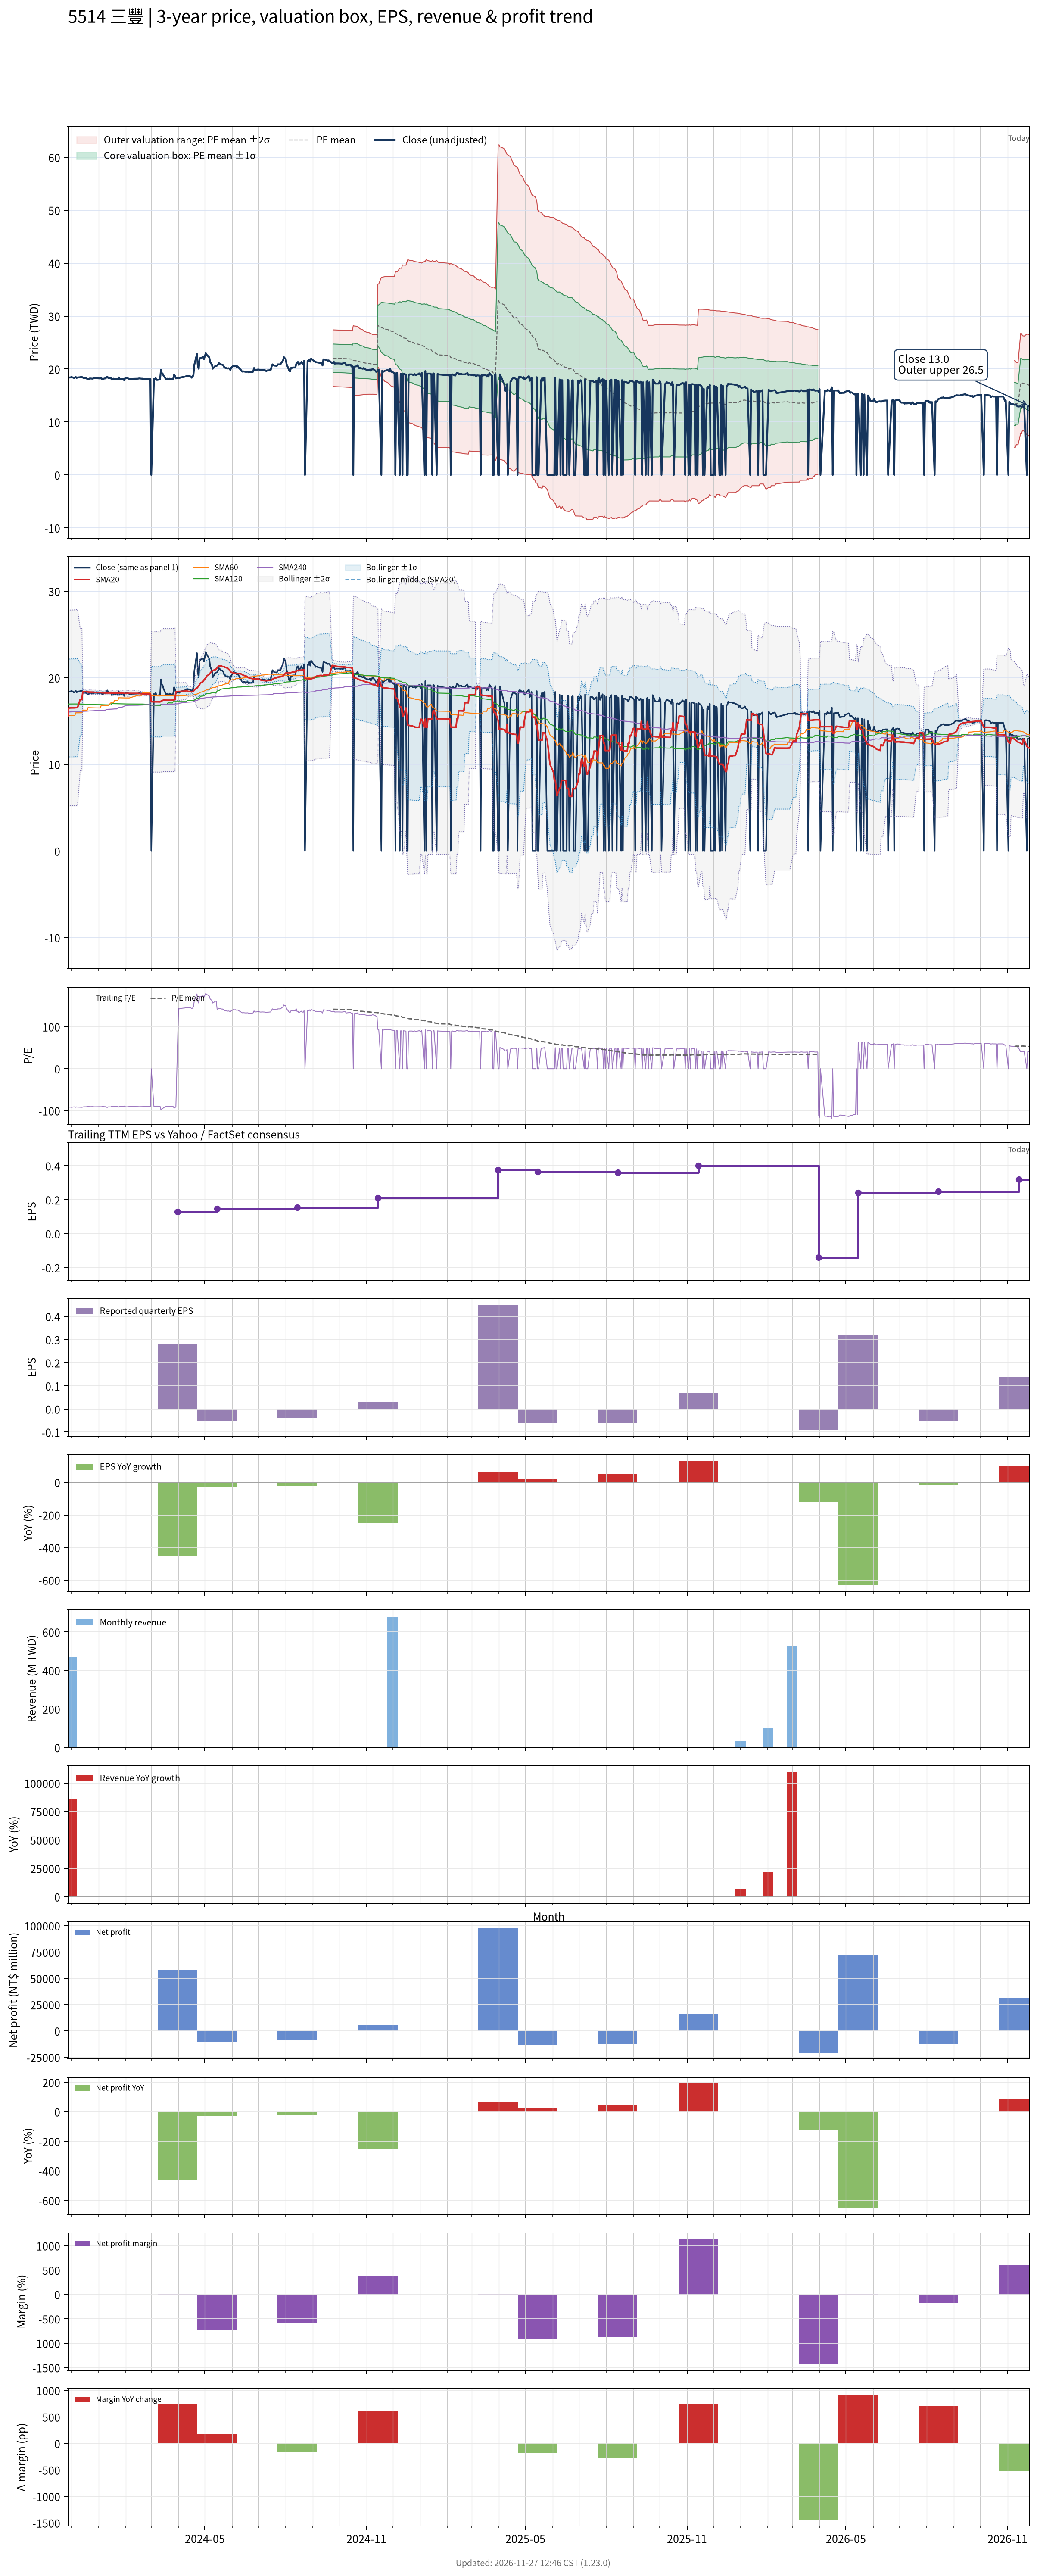

The data file committed next to this chart (first rows):
# chart-version: skill-stock-dynamic-val…
date, close, available_date, period_end, eps, ttm_eps, pe, pe_mean, pe_std, price_m2, price_m1, price_mean, price_p1, price_p2, forward_eps, forward_pe, forward_pe_mean, forward_pe_std, forward_price_m2, forward_price_m1, forward_price_mean, forward_price_p1, forward_price_p2, sma20
2023-11-27, 18.32, 2023-11-14, 2023-09-30, -0.02, -0.2015, -90.91, , , , , , , , , , , , , , , , , 15.59
2023-11-28, 18.36, 2023-11-14, 2023-09-30, -0.02, -0.2015, -91.14, , , , , , , , , , , , , , , , , 16.51
2023-11-29, 18.41, 2023-11-14, 2023-09-30, -0.02, -0.2015, -91.36, , , , , , , , , , , , , , , , , 16.51
2023-11-30, 18.41, 2023-11-14, 2023-09-30, -0.02, -0.2015, -91.36, , , , , , , , , , , , , , , , , 16.52
2023-12-01, 18.5, 2023-11-14, 2023-09-30, -0.02, -0.2015, -91.82, , , , , , , , , , , , , , , , , 16.52
2023-12-04, 18.32, 2023-11-14, 2023-09-30, -0.02, -0.2015, -90.91, , , , , , , , , , , , , , , , , 16.53
2023-12-05, 18.36, 2023-11-14, 2023-09-30, -0.02, -0.2015, -91.14, , , , , , , , , , , , , , , , , 16.53
2023-12-06, 18.5, 2023-11-14, 2023-09-30, -0.02, -0.2015, -91.82, , , , , , , , , , , , , , , , , 16.55
2023-12-07, 18.32, 2023-11-14, 2023-09-30, -0.02, -0.2015, -90.91, , , , , , , , , , , , , , , , , 16.55
2023-12-08, 18.41, 2023-11-14, 2023-09-30, -0.02, -0.2015, -91.36, , , , , , , , , , , , , , , , , 16.56
2023-12-11, 18.45, 2023-11-14, 2023-09-30, -0.02, -0.2015, -91.59, , , , , , , , , , , , , , , , , 17.48
2023-12-12, 18.5, 2023-11-14, 2023-09-30, -0.02, -0.2015, -91.82, , , , , , , , , , , , , , , , , 17.49
2023-12-13, 18.5, 2023-11-14, 2023-09-30, -0.02, -0.2015, -91.82, , , , , , , , , , , , , , , , , 17.49
2023-12-14, 18.41, 2023-11-14, 2023-09-30, -0.02, -0.2015, -91.36, , , , , , , , , , , , , , , , , 18.41
2023-12-15, 18.27, 2023-11-14, 2023-09-30, -0.02, -0.2015, -90.68, , , , , , , , , , , , , , , , , 18.4
2023-12-18, 18.27, 2023-11-14, 2023-09-30, -0.02, -0.2015, -90.68, , , , , , , , , , , , , , , , , 18.39
2023-12-19, 18.13, 2023-11-14, 2023-09-30, -0.02, -0.2015, -90, , , , , , , , , , , , , , , , , 18.37
2023-12-20, 18.13, 2023-11-14, 2023-09-30, -0.02, -0.2015, -90, , , , , , , , , , , , , , , , , 18.35
2023-12-21, 18.13, 2023-11-14, 2023-09-30, -0.02, -0.2015, -90, , , , , , , , , , , , , , , , , 18.34
2023-12-22, 18.22, 2023-11-14, 2023-09-30, -0.02, -0.2015, -90.45, , , , , , , , , , , , , , , , , 18.34
2023-12-25, 18.18, 2023-11-14, 2023-09-30, -0.02, -0.2015, -90.23, , , , , , , , , , , , , , , , , 18.34
2023-12-26, 18.22, 2023-11-14, 2023-09-30, -0.02, -0.2015, -90.45, , , , , , , , , , , , , , , , , 18.33
2023-12-27, 18.27, 2023-11-14, 2023-09-30, -0.02, -0.2015, -90.68, , , , , , , , , , , , , , , , , 18.32
2023-12-28, 18.27, 2023-11-14, 2023-09-30, -0.02, -0.2015, -90.68, , , , , , , , , , , , , , , , , 18.32
2023-12-29, 18.27, 2023-11-14, 2023-09-30, -0.02, -0.2015, -90.68, , , , , , , , , , , , , , , , , 18.31
2024-01-02, 18.22, 2023-11-14, 2023-09-30, -0.02, -0.2015, -90.45, , , , , , , , , , , , , , , , , 18.3
2024-01-03, 18.22, 2023-11-14, 2023-09-30, -0.02, -0.2015, -90.45, , , , , , , , , , , , , , , , , 18.29
2024-01-04, 18.32, 2023-11-14, 2023-09-30, -0.02, -0.2015, -90.91, , , , , , , , , , , , , , , , , 18.29
2024-01-05, 18.09, 2023-11-14, 2023-09-30, -0.02, -0.2015, -89.77, , , , , , , , , , , , , , , , , 18.27
2024-01-08, 18.22, 2023-11-14, 2023-09-30, -0.02, -0.2015, -90.45, , , , , , , , , , , , , , , , , 18.26
2024-01-09, 18.22, 2023-11-14, 2023-09-30, -0.02, -0.2015, -90.45, , , , , , , , , , , , , , , , , 18.25
2024-01-10, 18.5, 2023-11-14, 2023-09-30, -0.02, -0.2015, -91.82, , , , , , , , , , , , , , , , , 18.25
2024-01-11, 18.54, 2023-11-14, 2023-09-30, -0.02, -0.2015, -92.05, , , , , , , , , , , , , , , , , 18.26
2024-01-12, 18.32, 2023-11-14, 2023-09-30, -0.02, -0.2015, -90.91, , , , , , , , , , , , , , , , , 18.25
2024-01-15, 18.32, 2023-11-14, 2023-09-30, -0.02, -0.2015, -90.91, , , , , , , , , , , , , , , , , 18.25
2024-01-16, 17.99, 2023-11-14, 2023-09-30, -0.02, -0.2015, -89.32, , , , , , , , , , , , , , , , , 18.24
2024-01-17, 18.04, 2023-11-14, 2023-09-30, -0.02, -0.2015, -89.55, , , , , , , , , , , , , , , , , 18.23
2024-01-18, 18.18, 2023-11-14, 2023-09-30, -0.02, -0.2015, -90.23, , , , , , , , , , , , , , , , , 18.24
2024-01-19, 18.13, 2023-11-14, 2023-09-30, -0.02, -0.2015, -90, , , , , , , , , , , , , , , , , 18.24
2024-01-22, 18.13, 2023-11-14, 2023-09-30, -0.02, -0.2015, -90, , , , , , , , , , , , , , , , , 18.23
2024-01-23, 18.04, 2023-11-14, 2023-09-30, -0.02, -0.2015, -89.55, , , , , , , , , , , , , , , , , 18.23
2024-01-24, 18.41, 2023-11-14, 2023-09-30, -0.02, -0.2015, -91.36, , , , , , , , , , , , , , , , , 18.23
2024-01-25, 18.13, 2023-11-14, 2023-09-30, -0.02, -0.2015, -90, , , , , , , , , , , , , , , , , 18.23
2024-01-26, 18.04, 2023-11-14, 2023-09-30, -0.02, -0.2015, -89.55, , , , , , , , , , , , , , , , , 18.22
2024-01-29, 18.13, 2023-11-14, 2023-09-30, -0.02, -0.2015, -90, , , , , , , , , , , , , , , , , 18.21
2024-01-30, 17.9, 2023-11-14, 2023-09-30, -0.02, -0.2015, -88.86, , , , , , , , , , , , , , , , , 18.19
2024-01-31, 18.22, 2023-11-14, 2023-09-30, -0.02, -0.2015, -90.45, , , , , , , , , , , , , , , , , 18.19
2024-02-01, 18.22, 2023-11-14, 2023-09-30, -0.02, -0.2015, -90.45, , , , , , , , , , , , , , , , , 18.19
2024-02-02, 18.32, 2023-11-14, 2023-09-30, -0.02, -0.2015, -90.91, , , , , , , , , , , , , , , , , 18.2
2024-02-05, 18.13, 2023-11-14, 2023-09-30, -0.02, -0.2015, -90, , , , , , , , , , , , , , , , , 18.2
2024-02-15, 18.18, 2023-11-14, 2023-09-30, -0.02, -0.2015, -90.23, , , , , , , , , , , , , , , , , 18.19
2024-02-16, 18.22, 2023-11-14, 2023-09-30, -0.02, -0.2015, -90.45, , , , , , , , , , , , , , , , , 18.18
2024-02-19, 18.18, 2023-11-14, 2023-09-30, -0.02, -0.2015, -90.23, , , , , , , , , , , , , , , , , 18.16
2024-02-20, 18.18, 2023-11-14, 2023-09-30, -0.02, -0.2015, -90.23, , , , , , , , , , , , , , , , , 18.15
2024-02-21, 18.04, 2023-11-14, 2023-09-30, -0.02, -0.2015, -89.55, , , , , , , , , , , , , , , , , 18.14
2024-02-22, 18.09, 2023-11-14, 2023-09-30, -0.02, -0.2015, -89.77, , , , , , , , , , , , , , , , , 18.15
2024-02-23, 18.09, 2023-11-14, 2023-09-30, -0.02, -0.2015, -89.77, , , , , , , , , , , , , , , , , 18.15
2024-02-26, 18.13, 2023-11-14, 2023-09-30, -0.02, -0.2015, -90, , , , , , , , , , , , , , , , , 18.15
2024-02-27, 18.13, 2023-11-14, 2023-09-30, -0.02, -0.2015, -90, , , , , , , , , , , , , , , , , 18.15
... 668 more rows
